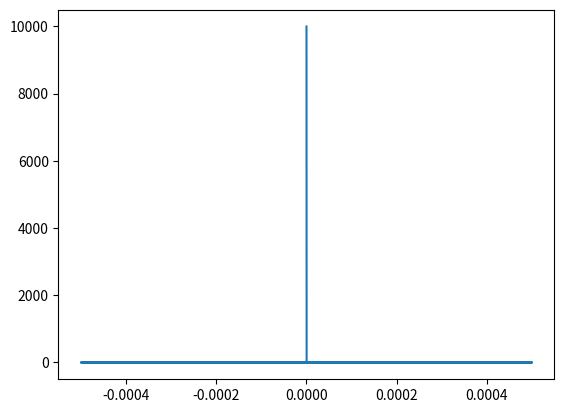

Python code for this plot:

import numpy as np
import scipy as sp
import pandas as pd
import matplotlib.pyplot as plt


# create pandas dataframe with time column and data column 

time = np.arange(0, 10, 0.001)
data = np.ones(len(time))

df = pd.DataFrame(data, columns=['data'])
df['time'] = time






#fourier transform of data 
y_f = np.fft.fft(df['data'])
x_f = np.fft.fftfreq(len(df['data']), 1 / 0.001)


plt.plot(x_f, y_f)
plt.show()